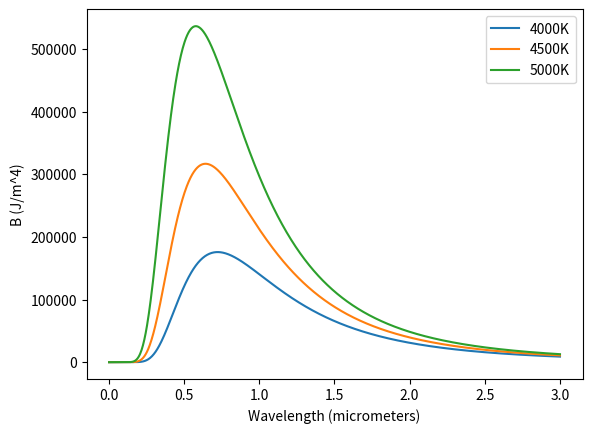

Generate this figure with matplotlib:
import numpy as np
import matplotlib.pyplot as plt

# some important constants
h = 6.62607015*(10**-34)
c = 299792458
k = 1.380649*(10**-23)

# define an array of 100 numbers from 0 to 2
lm = np.linspace(0, 3, 1000)
l = np.linspace(0, 0.000003, 1000)


def blackbody(T):
    return ((((8*np.pi*h*c)/(l**5))*(1/((np.e**((h*c)/(k*T*l)))-1))))


# calculate the value of y for three different functions
y1 = blackbody(4000)
y2 = blackbody(4500)
y3 = blackbody(5000)

# plot the blackbody curves
plt.plot(lm, y1, label="4000K")
plt.plot(lm, y2, label="4500K")
plt.plot(lm, y3, label="5000K")

# add axis labels
plt.xlabel("Wavelength (micrometers)")
plt.ylabel("B (J/m^4)")

# add a legend
plt.legend()
plt.show()
